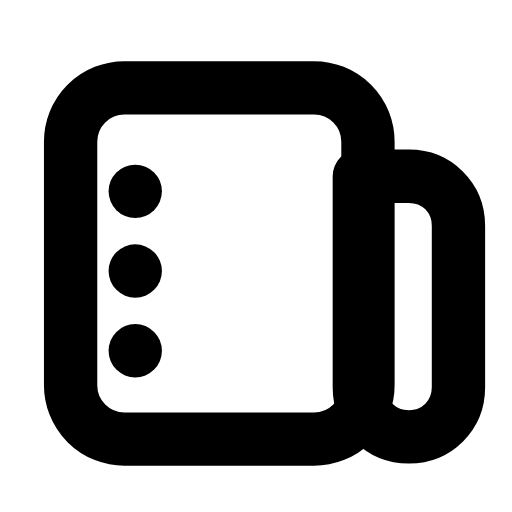
t = 0.00 s
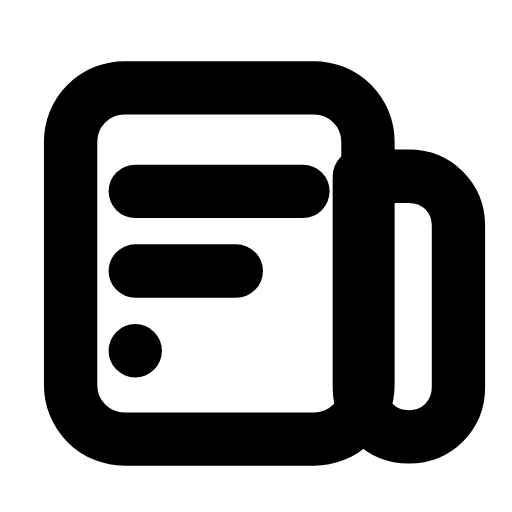
t = 0.28 s
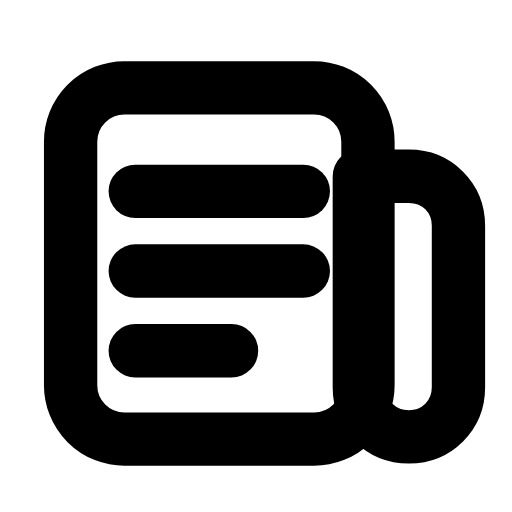
t = 0.59 s
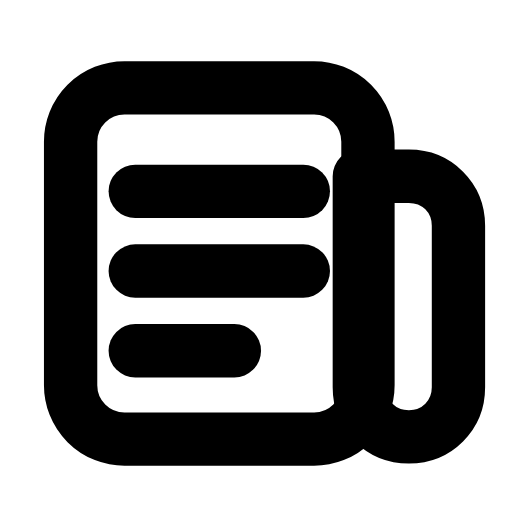
t = 0.90 s
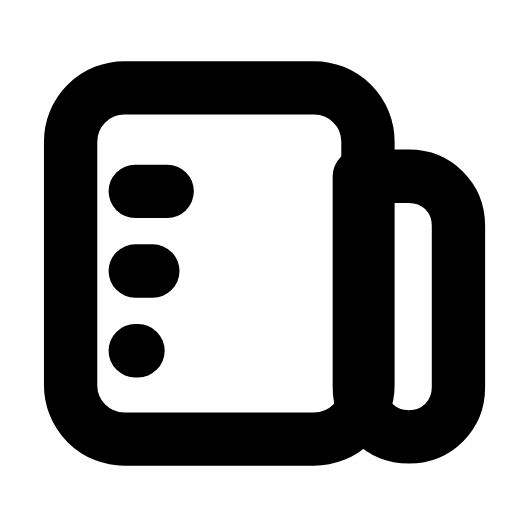
t = 1.20 s
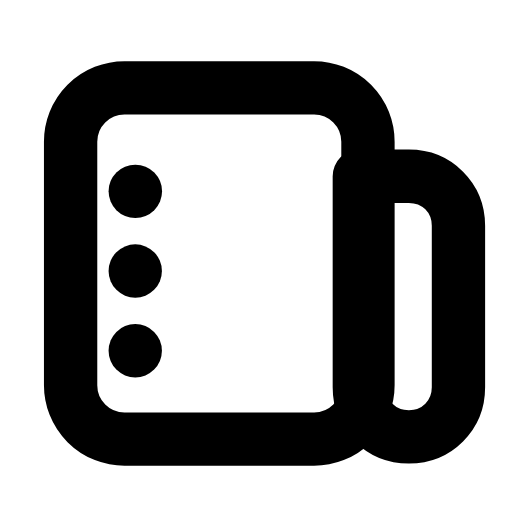
t = 1.50 s

The animated SVG that drew these frames (rendered in a browser with its animation timeline set to each time). Animation: 3 SMIL elements (animate=3); one cycle of 1.80 s, repeats indefinitely.

<svg xmlns="http://www.w3.org/2000/svg" width="24" height="24" viewBox="0 0 24 24" fill="none"><g transform="translate(-0.124 -0.123) scale(1.01)"><rect stroke="currentColor" stroke-width="2.475" stroke-linecap="round" stroke-linejoin="round" fill="none" x="3.4" y="4.2" width="13.8" height="16.3" rx="2.5"></rect><path stroke="currentColor" stroke-width="2.475" stroke-linecap="round" stroke-linejoin="round" fill="none" d="M17.2 8.3L19.1 8.3C20.4 8.3 21.4 9.3 21.4 10.6L21.4 18.1C21.4 19.4 20.4 20.4 19.1 20.4S16.8 19.4 16.8 18.1L16.8 8.3Z"></path><line stroke="currentColor" stroke-width="2.475" stroke-linecap="round" stroke-linejoin="round" fill="none" x1="6.4" y1="9" x2="14.2" y2="9"><animate attributeName="x2" values="6.4;6.4;14.2;14.2;6.4;6.4;6.4" keyTimes="0;0.0225;0.2025;0.6;0.885;0.9;1" dur="1.8s" repeatCount="indefinite" calcMode="spline" keySplines="0.16 1 0.3 1;0.16 1 0.3 1;0.16 1 0.3 1;0.16 1 0.3 1;0.16 1 0.3 1;0.16 1 0.3 1"/></line><line stroke="currentColor" stroke-width="2.475" stroke-linecap="round" stroke-linejoin="round" fill="none" x1="6.4" y1="12.7" x2="14.2" y2="12.7"><animate attributeName="x2" values="6.4;6.4;14.2;14.2;6.4;6.4;6.4" keyTimes="0;0.135;0.306;0.6;0.81;0.9;1" dur="1.8s" repeatCount="indefinite" calcMode="spline" keySplines="0.16 1 0.3 1;0.16 1 0.3 1;0.16 1 0.3 1;0.16 1 0.3 1;0.16 1 0.3 1;0.16 1 0.3 1"/></line><line stroke="currentColor" stroke-width="2.475" stroke-linecap="round" stroke-linejoin="round" fill="none" x1="6.4" y1="16.4" x2="11" y2="16.4"><animate attributeName="x2" values="6.4;6.4;11;11;6.4;6.4;6.4" keyTimes="0;0.2475;0.405;0.6;0.735;0.9;1" dur="1.8s" repeatCount="indefinite" calcMode="spline" keySplines="0.16 1 0.3 1;0.16 1 0.3 1;0.16 1 0.3 1;0.16 1 0.3 1;0.16 1 0.3 1;0.16 1 0.3 1"/></line></g></svg>
